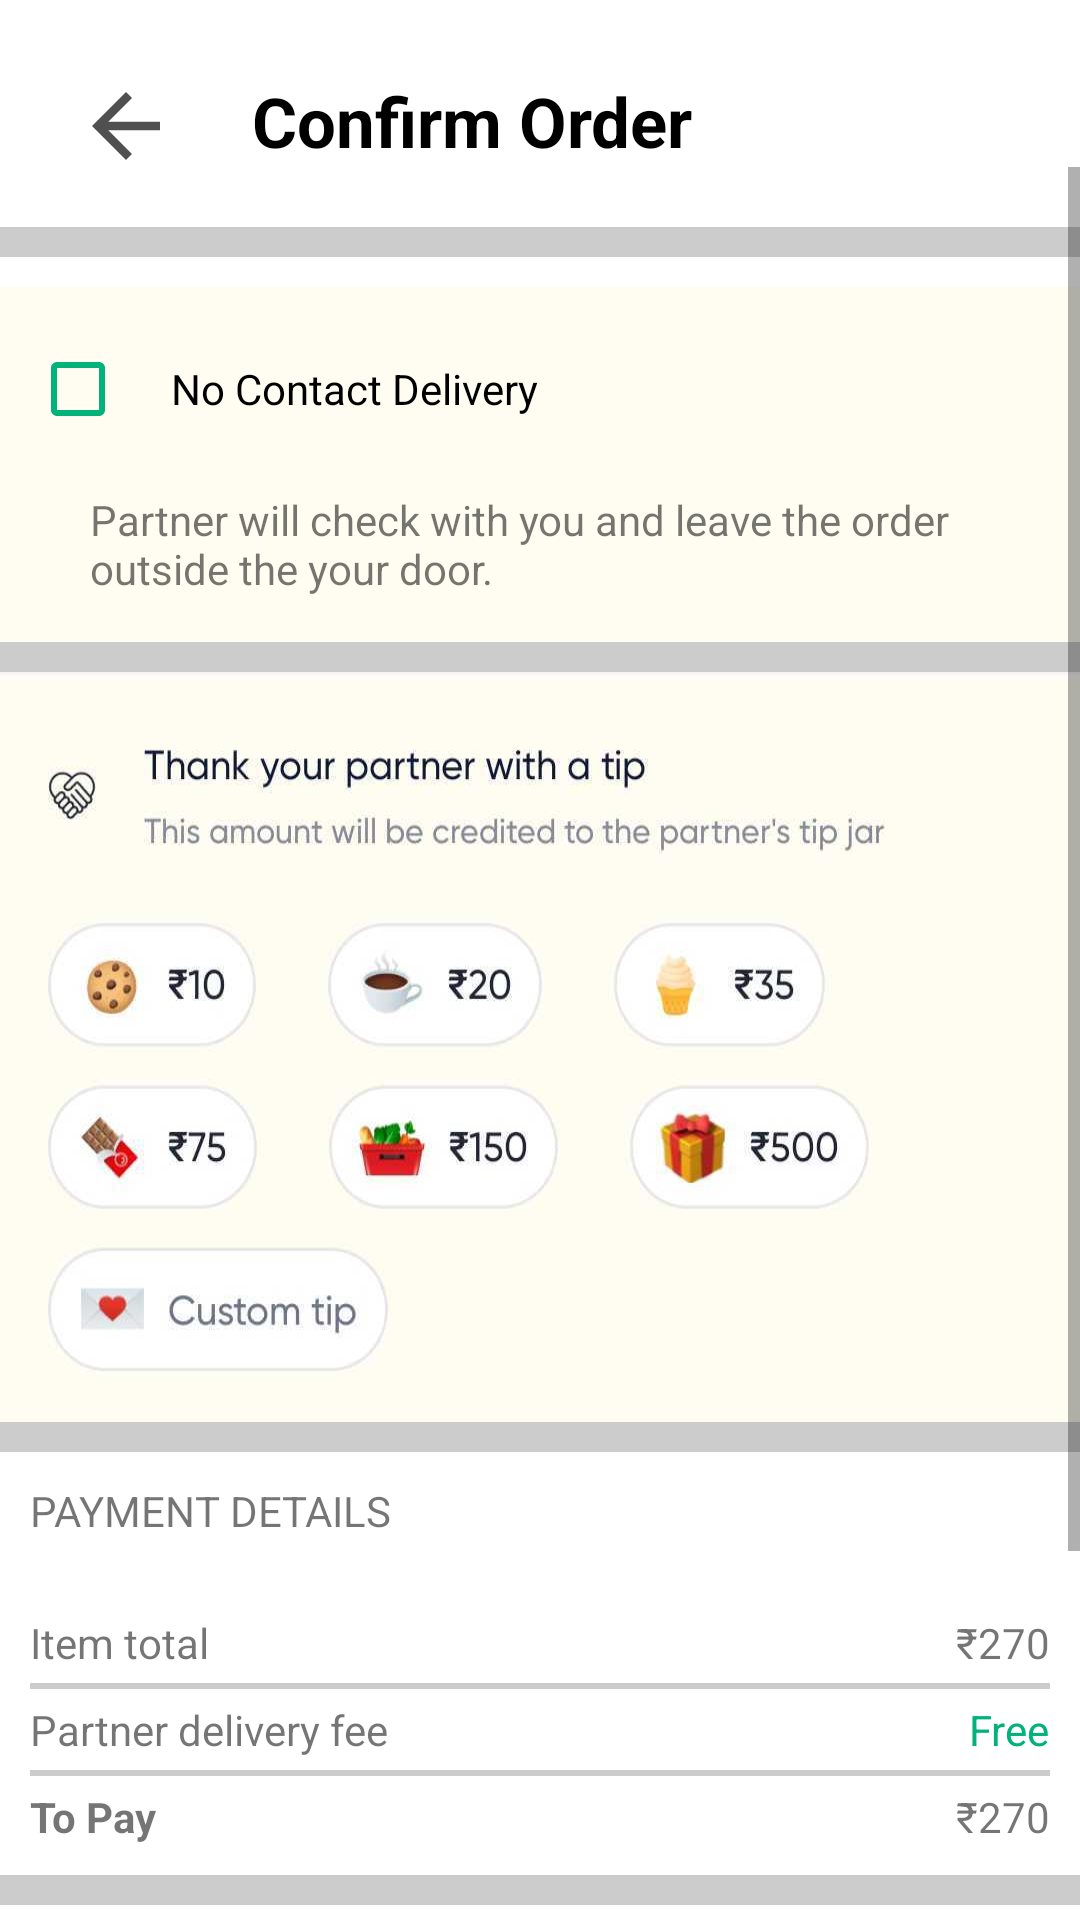

Android layout source for this screen:
<!-- AndroidManifest.xml: application theme Theme.DunzoClone -->
<!-- res/layout/activity_cart.xml -->
<?xml version="1.0" encoding="utf-8"?>
<RelativeLayout xmlns:android="http://schemas.android.com/apk/res/android"
    xmlns:app="http://schemas.android.com/apk/res-auto"
    xmlns:tools="http://schemas.android.com/tools"
    android:layout_width="match_parent"
    android:layout_height="match_parent"
    tools:context="com.masaischool.dunzoclone.Activities.CartActivity">

    <ImageView
        android:id="@+id/ivBack"
        android:layout_width="wrap_content"
        android:layout_height="wrap_content"
        android:layout_marginStart="25dp"
        android:layout_marginTop="25dp"
        android:layout_marginEnd="25dp"
        android:layout_marginBottom="25dp"
        android:src="@drawable/ic_back_arrow" />


    <TextView
        android:id="@+id/tvConfirmOrder"
        android:layout_width="wrap_content"
        android:layout_height="wrap_content"
        android:layout_marginTop="25dp"
        android:layout_toEndOf="@+id/ivBack"
        android:text="Confirm Order"
        android:textColor="@color/black"
        android:textSize="23sp"
        android:textStyle="bold" />

    <ScrollView
        android:layout_width="match_parent"
        android:layout_height="wrap_content"
        android:layout_below="@+id/tvConfirmOrder">

        <LinearLayout
            android:layout_width="match_parent"
            android:layout_height="match_parent"
            android:orientation="vertical">

            <androidx.recyclerview.widget.RecyclerView
                android:id="@+id/recyclerCart"
                android:layout_width="match_parent"
                tools:listitem="@layout/item_layout_cart_order"
                android:layout_height="wrap_content"
                android:layout_margin="10dp" />

            <View
                android:layout_width="match_parent"
                android:layout_height="10dp"
                android:background="@color/grey" />

            <LinearLayout
                android:layout_width="match_parent"
                android:layout_height="wrap_content"
                android:layout_marginTop="10dp"
                android:background="#fffdf1"
                android:orientation="vertical">

                <CheckBox
                    android:id="@+id/checkBoxOrder"
                    android:layout_width="match_parent"
                    android:layout_height="wrap_content"
                    android:layout_margin="10dp"
                    android:buttonTint="@color/lightgreen"
                    android:paddingLeft="15dp"
                    android:text="No Contact Delivery" />

                <TextView
                    android:layout_width="300dp"
                    android:layout_height="wrap_content"
                    android:layout_gravity="center"
                    android:paddingBottom="15dp"
                    android:text="@string/No_ContactDelivery" />
            </LinearLayout>

            <View
                android:layout_width="match_parent"
                android:layout_height="10dp"
                android:background="@color/grey" />

            <ImageView
                android:layout_width="match_parent"
                android:layout_height="250dp"
                android:scaleType="fitXY"
                android:src="@drawable/partener_tip" />

            <View
                android:layout_width="match_parent"
                android:layout_height="10dp"
                android:background="@color/grey" />

            <RelativeLayout
                android:layout_width="match_parent"
                android:layout_height="wrap_content"
                android:layout_margin="10dp">

                <TextView
                    android:id="@+id/tvPaymentDetail"
                    android:layout_width="wrap_content"
                    android:layout_height="wrap_content"
                    android:text="PAYMENT DETAILS" />

                <TextView
                    android:id="@+id/itemTotal"
                    android:layout_width="wrap_content"
                    android:layout_height="wrap_content"
                    android:layout_below="@id/tvPaymentDetail"
                    android:layout_marginTop="25dp"
                    android:text="Item total" />

                <TextView
                    android:id="@+id/tvItemTotal"
                    android:layout_width="wrap_content"
                    android:layout_height="wrap_content"
                    android:layout_below="@id/tvPaymentDetail"
                    android:layout_alignParentEnd="true"
                    android:layout_marginTop="25dp"
                    android:text="₹270" />

                <View
                    android:id="@+id/viewLine4"
                    android:layout_width="match_parent"
                    android:layout_height="2dp"
                    android:layout_below="@id/itemTotal"
                    android:layout_marginVertical="4dp"
                    android:background="@color/grey" />

                <TextView
                    android:id="@+id/PartenerFee"
                    android:layout_width="wrap_content"
                    android:layout_height="wrap_content"
                    android:layout_below="@id/viewLine4"
                    android:text="Partner delivery fee" />

                <TextView
                    android:id="@+id/tvPartenerfee"
                    android:layout_width="wrap_content"
                    android:layout_height="wrap_content"
                    android:layout_below="@id/viewLine4"
                    android:layout_alignParentEnd="true"
                    android:text="Free"
                    android:textColor="@color/lightgreen" />

                <View
                    android:id="@+id/viewLine5"
                    android:layout_width="match_parent"
                    android:layout_height="2dp"
                    android:layout_below="@id/PartenerFee"
                    android:layout_marginVertical="4dp"
                    android:background="@color/grey" />

                <TextView
                    android:id="@+id/toPay"
                    android:layout_width="wrap_content"
                    android:layout_height="wrap_content"
                    android:layout_below="@id/viewLine5"
                    android:text="To Pay"
                    android:textStyle="bold" />

                <TextView
                    android:id="@+id/tvToPay"
                    android:layout_width="wrap_content"
                    android:layout_height="wrap_content"
                    android:layout_below="@id/viewLine5"
                    android:layout_alignParentEnd="true"
                    android:text="₹270" />

            </RelativeLayout>

            <View
                android:id="@+id/viewLine6"
                android:layout_width="match_parent"
                android:layout_height="10dp"
                android:background="@color/grey" />

            <LinearLayout
                android:id="@+id/payLayout"
                android:layout_width="match_parent"
                android:layout_height="wrap_content"
                android:orientation="vertical"
                android:visibility="visible">

                <RelativeLayout
                    android:layout_width="match_parent"
                    android:layout_height="wrap_content"
                    android:layout_marginStart="@dimen/dp_12">

                    <ImageView
                        android:id="@+id/deliveryIcon"
                        android:layout_width="wrap_content"
                        android:layout_height="wrap_content"
                        android:layout_centerVertical="true"
                        android:padding="@dimen/dp_7"
                        android:src="@drawable/ic_down_delivery" />

                    <LinearLayout
                        android:id="@+id/deliveryDetailContainer"
                        android:layout_width="wrap_content"
                        android:layout_height="match_parent"
                        android:layout_centerVertical="true"
                        android:layout_toEndOf="@id/deliveryIcon"
                        android:orientation="vertical"
                        android:padding="@dimen/dp_12"
                        android:paddingTop="@dimen/dp_22">

                        <TextView
                            android:layout_width="wrap_content"
                            android:layout_height="wrap_content"
                            android:text="Deliver To"
                            android:textColor="@color/black"
                            android:textSize="@dimen/sp_20"
                            android:textStyle="bold" />

                        <TextView
                            android:layout_width="wrap_content"
                            android:layout_height="wrap_content"
                            android:text="jv Pune, Maharashtra"
                            android:textColor="@color/visible_grey"
                            android:textStyle="bold" />

                        <TextView
                            android:layout_width="wrap_content"
                            android:layout_height="wrap_content"
                            android:text="42 minutes"
                            android:textColor="@color/black"
                            android:textStyle="bold" />
                    </LinearLayout>
                </RelativeLayout>

                <Button
                    android:id="@+id/btnPay"
                    android:layout_width="match_parent"
                    android:layout_height="wrap_content"
                    android:layout_margin="@dimen/dp_12"
                    android:backgroundTint="#00e68a"
                    android:padding="@dimen/dp_2"
                    android:shadowColor="@color/white"
                    android:text="Pay"
                    app:cornerRadius="@dimen/dp_15" />

            </LinearLayout>

        </LinearLayout>


    </ScrollView>
</RelativeLayout>
<!-- res/layout/item_layout_cart_order.xml (included above) -->
<?xml version="1.0" encoding="utf-8"?>
<androidx.constraintlayout.widget.ConstraintLayout xmlns:android="http://schemas.android.com/apk/res/android"
    xmlns:app="http://schemas.android.com/apk/res-auto"
    xmlns:tools="http://schemas.android.com/tools"
    android:layout_width="match_parent"
    android:background="@color/white"
    android:padding="@dimen/dp_7"
    android:layout_margin="10dp"
    android:layout_height="wrap_content">

    <ImageView
        android:id="@+id/circle_dot"
        android:layout_width="wrap_content"
        android:layout_height="wrap_content"
        android:background="@color/white"
        android:padding="@dimen/dp_7"
        android:src="@drawable/circle_dot"
        app:layout_constraintStart_toStartOf="parent"
        app:layout_constraintTop_toTopOf="parent" />

    <LinearLayout
        android:id="@+id/linearLayout"
        android:layout_width="0dp"
        android:layout_height="match_parent"
        android:background="@color/white"
        android:orientation="vertical"
        app:layout_constraintBottom_toBottomOf="parent"
        app:layout_constraintEnd_toStartOf="@+id/lastLayout"
        app:layout_constraintStart_toEndOf="@+id/circle_dot"
        app:layout_constraintTop_toTopOf="parent">

        <TextView
            android:id="@+id/tvCartitemName"
            android:layout_width="match_parent"
            android:layout_height="wrap_content"
            android:layout_marginStart="@dimen/dp_12"
            android:background="@color/white"
            android:drawablePadding="20dp"
            android:text="Onion"
            android:textColor="@color/black"
            android:textSize="@dimen/sp_15"
            app:layout_constraintTop_toTopOf="parent" />

        <TextView
            android:id="@+id/tvCartItemWeight"
            android:layout_width="wrap_content"
            android:layout_height="wrap_content"
            android:layout_marginStart="@dimen/dp_12"
            android:gravity="center"
            android:background="@color/white"
            android:text="@string/_1_kg"
            android:layout_marginTop="@dimen/dp_4"
            android:textColor="@color/dark_grey"
            app:drawableRightCompat="@drawable/ic_arrow_down"
            app:layout_constraintBottom_toBottomOf="parent"
            app:layout_constraintStart_toEndOf="@id/circle_dot"
            app:layout_constraintTop_toBottomOf="@+id/tvCartitemName" />
    </LinearLayout>


    <RelativeLayout
        android:id="@+id/lastLayout"
        android:layout_width="0dp"
        android:layout_height="wrap_content"
        android:background="@color/white"
        android:gravity="center"
        app:layout_constraintBottom_toBottomOf="parent"
        app:layout_constraintEnd_toStartOf="@+id/priceContainer"
        app:layout_constraintTop_toTopOf="parent">

        <LinearLayout
            android:id="@+id/buttonContainer"
            android:layout_width="wrap_content"
            android:layout_height="@dimen/dp_32"
            android:background="@drawable/button_add_background"
            android:gravity="center"
            android:orientation="horizontal"
            android:padding="@dimen/dp_7"
            android:visibility="visible">

            <ImageView
                android:id="@+id/ivButtonRemove"
                android:layout_width="wrap_content"
                android:layout_height="wrap_content"
                android:layout_weight="1"
                android:src="@drawable/ic_baseline_horizontal_rule_24"
                android:textColor="@color/darkgreen"
                android:textSize="25sp"
                android:textStyle="bold" />

            <TextView
                android:id="@+id/tvCartItemQty"
                android:layout_width="@dimen/dp_22"
                android:layout_height="match_parent"
                android:layout_weight="1"
                android:gravity="top|center_horizontal"
                android:text="1"
                android:textColor="@color/light_green"
                android:textSize="@dimen/sp_14"
                android:textStyle="bold" />

            <ImageView
                android:id="@+id/ivButtonAdd"
                android:layout_width="wrap_content"
                android:layout_height="wrap_content"
                android:layout_weight="1"
                android:src="@drawable/ic_baseline_add_24"
                android:textColor="@color/light_green"
                android:textSize="25sp"
                android:textStyle="bold" />
        </LinearLayout>

    </RelativeLayout>

    <LinearLayout
        android:id="@+id/priceContainer"
        android:layout_width="wrap_content"
        android:layout_height="wrap_content"
        android:gravity="center"
        app:layout_constraintBottom_toBottomOf="parent"
        app:layout_constraintEnd_toEndOf="parent"
        app:layout_constraintTop_toTopOf="parent">

        <TextView
            android:id="@+id/tvCartItemPrise"
            android:layout_width="60dp"
            android:layout_height="35dp"
            android:gravity="center"
            android:layout_marginStart="@dimen/dp_7"
            android:background="@color/white"
            android:padding="@dimen/dp_7"
            android:text="@string/_270"
            android:textColor="@color/black"
            android:textSize="@dimen/sp_15"
            android:textStyle="bold"
            tools:ignore="NotSibling" />

    </LinearLayout>


</androidx.constraintlayout.widget.ConstraintLayout>
<!-- resources referenced by this layout -->
<resources>
  <color name="black">#FF000000</color>
  <color name="dark_grey">#737373</color>
  <color name="darkgreen">#038352</color>
  <color name="grey">#cccccc</color>
  <color name="light_green">#33cc33</color>
  <color name="lightgreen">#01b37b</color>
  <color name="visible_grey">#bfbfbf</color>
  <color name="white">#FFFFFFFF</color>
  <dimen name="dp_12">12dp</dimen>
  <dimen name="dp_15">15dp</dimen>
  <dimen name="dp_2">2dp</dimen>
  <dimen name="dp_22">22dp</dimen>
  <dimen name="dp_32">32dp</dimen>
  <dimen name="dp_4">4dp</dimen>
  <dimen name="dp_7">7dp</dimen>
  <dimen name="sp_14">14sp</dimen>
  <dimen name="sp_15">15sp</dimen>
  <dimen name="sp_20">20sp</dimen>
  <!-- drawable button_add_background (drawable) -->
  <?xml version="1.0" encoding="utf-8"?>
  <shape xmlns:android="http://schemas.android.com/apk/res/android"
      android:shape="rectangle">
      <solid android:color="@color/white" />
      <stroke
          android:width="1dp"
          android:color="@color/visible_grey" />
      <corners android:radius="@dimen/dp_22"/>
  </shape>
  <!-- drawable circle_dot (drawable) -->
  <?xml version="1.0" encoding="utf-8"?>
  <shape
      xmlns:android="http://schemas.android.com/apk/res/android"
      android:shape="oval">
  
      
      <solid
          android:color="@color/light_green"/>
  
      
      <size
          android:width="8dp"
          android:height="8dp"/>
  </shape>
  <!-- drawable ic_arrow_down (drawable) -->
  <vector android:autoMirrored="true" android:height="24dp"
      android:tint="#33CC33" android:viewportHeight="24"
      android:viewportWidth="24" android:width="24dp" xmlns:android="http://schemas.android.com/apk/res/android">
      <path android:fillColor="@android:color/white" android:pathData="M7.41,8.59L12,13.17l4.59,-4.58L18,10l-6,6 -6,-6 1.41,-1.41z"/>
  </vector>
  <!-- drawable ic_back_arrow (drawable) -->
  <vector android:height="34dp" android:tint="#505051"
      android:viewportHeight="24" android:viewportWidth="24"
      android:width="34dp" xmlns:android="http://schemas.android.com/apk/res/android">
      <path android:fillColor="@android:color/white" android:pathData="M20,11H7.83l5.59,-5.59L12,4l-8,8 8,8 1.41,-1.41L7.83,13H20v-2z"/>
  </vector>
  <!-- drawable ic_baseline_add_24 (drawable) -->
  <vector android:height="24dp" android:tint="@color/light_green"
      android:viewportHeight="24" android:viewportWidth="24"
      android:width="24dp" xmlns:android="http://schemas.android.com/apk/res/android">
      <path android:fillColor="@color/light_green" android:pathData="M19,13h-6v6h-2v-6H5v-2h6V5h2v6h6v2z"/>
  </vector>
  <!-- drawable ic_baseline_horizontal_rule_24 (drawable) -->
  <vector xmlns:android="http://schemas.android.com/apk/res/android"
      android:width="20dp"
      android:height="24dp"
      android:tint="@color/dark_grey"
      android:viewportWidth="24"
      android:viewportHeight="24">
      <path
          android:fillColor="@android:color/white"
          android:fillType="evenOdd"
          android:pathData="M4,11h16v2h-16z" />
  </vector>
  <string name="No_ContactDelivery">Partner will check with you and leave the order outside the your door.</string>
  <string name="_1_kg">1 KG</string>
  <string name="_270">₹ 270</string>
  <style name="Theme.DunzoClone" parent="Theme.MaterialComponents.Light.NoActionBar">
          
          <item name="colorPrimary">@color/darkgreen</item>
          <item name="colorPrimaryVariant">@color/darkgreen</item>
          <item name="colorOnPrimary">@color/white</item>
          
          <item name="colorSecondary">@color/teal_200</item>
          <item name="colorSecondaryVariant">@color/teal_700</item>
          <item name="colorOnSecondary">@color/black</item>
          
          <item name="android:statusBarColor" tools:targetApi="l">?attr/colorPrimaryVariant</item>
          
      </style>
  <color name="teal_200">#FF03DAC5</color>
  <color name="teal_700">#FF018786</color>
</resources>
